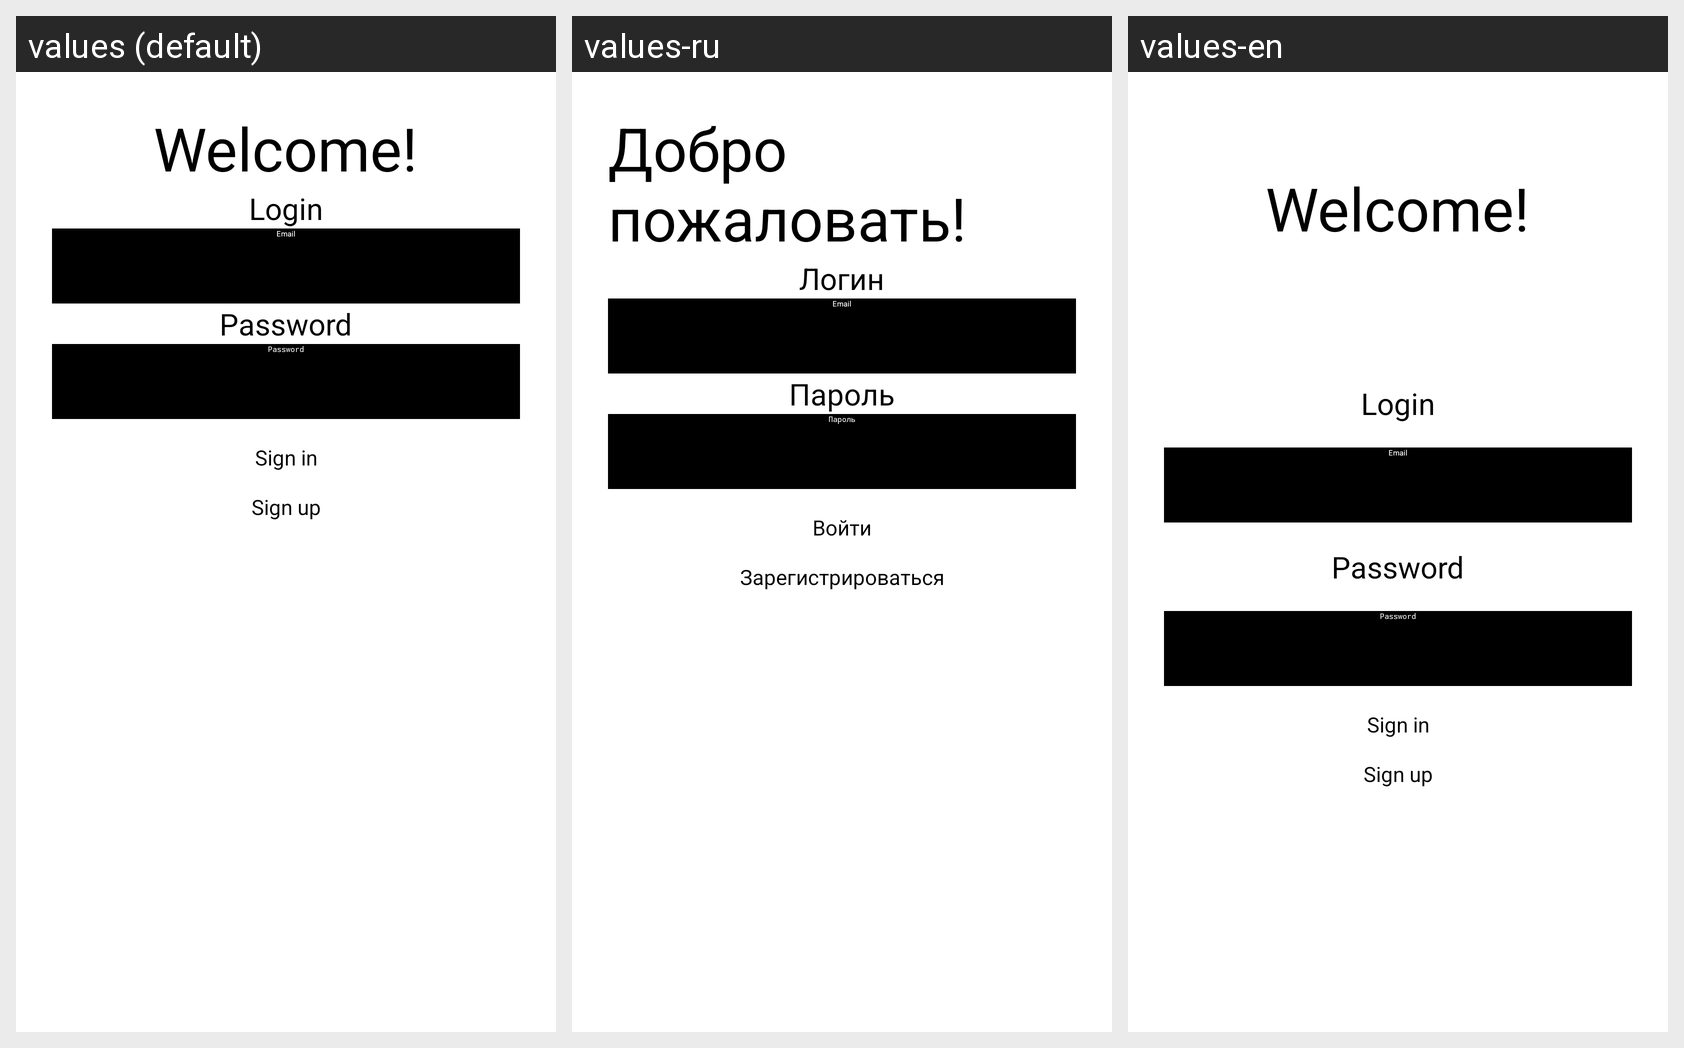

Locale-by-locale string values for the Android screen shown in this grid:
Android screen res/layout/activity_sing_in.xml rendered under 3 locales, left to right: values (default), values-ru, values-en. Device: Nexus 5 (rendered at 1080×1920; each locale shown at half size, 540×960, under a caption strip naming it); theme Theme.ChatApp.
Strings drawn on this screen, with the default value and each locale's value (text and hints the layout hard-codes, and strings that could not be matched under every locale, appear in the picture but are not listed):

welcome
  values: Welcome!
  values-ru: Добро пожаловать!
  values-en: Welcome!

text_login
  values: Login
  values-ru: Логин
  values-en: Login

prompt_email
  values: Email
  values-ru: Email
  values-en: Email

text_password
  values: Password
  values-ru: Пароль
  values-en: Password

prompt_password
  values: Password
  values-ru: Пароль
  values-en: Password

action_sign_in
  values: Sign in
  values-ru: Войти
  values-en: Sign in

action_sign_up
  values: Sign up
  values-ru: Зарегистрироваться
  values-en: Sign up
